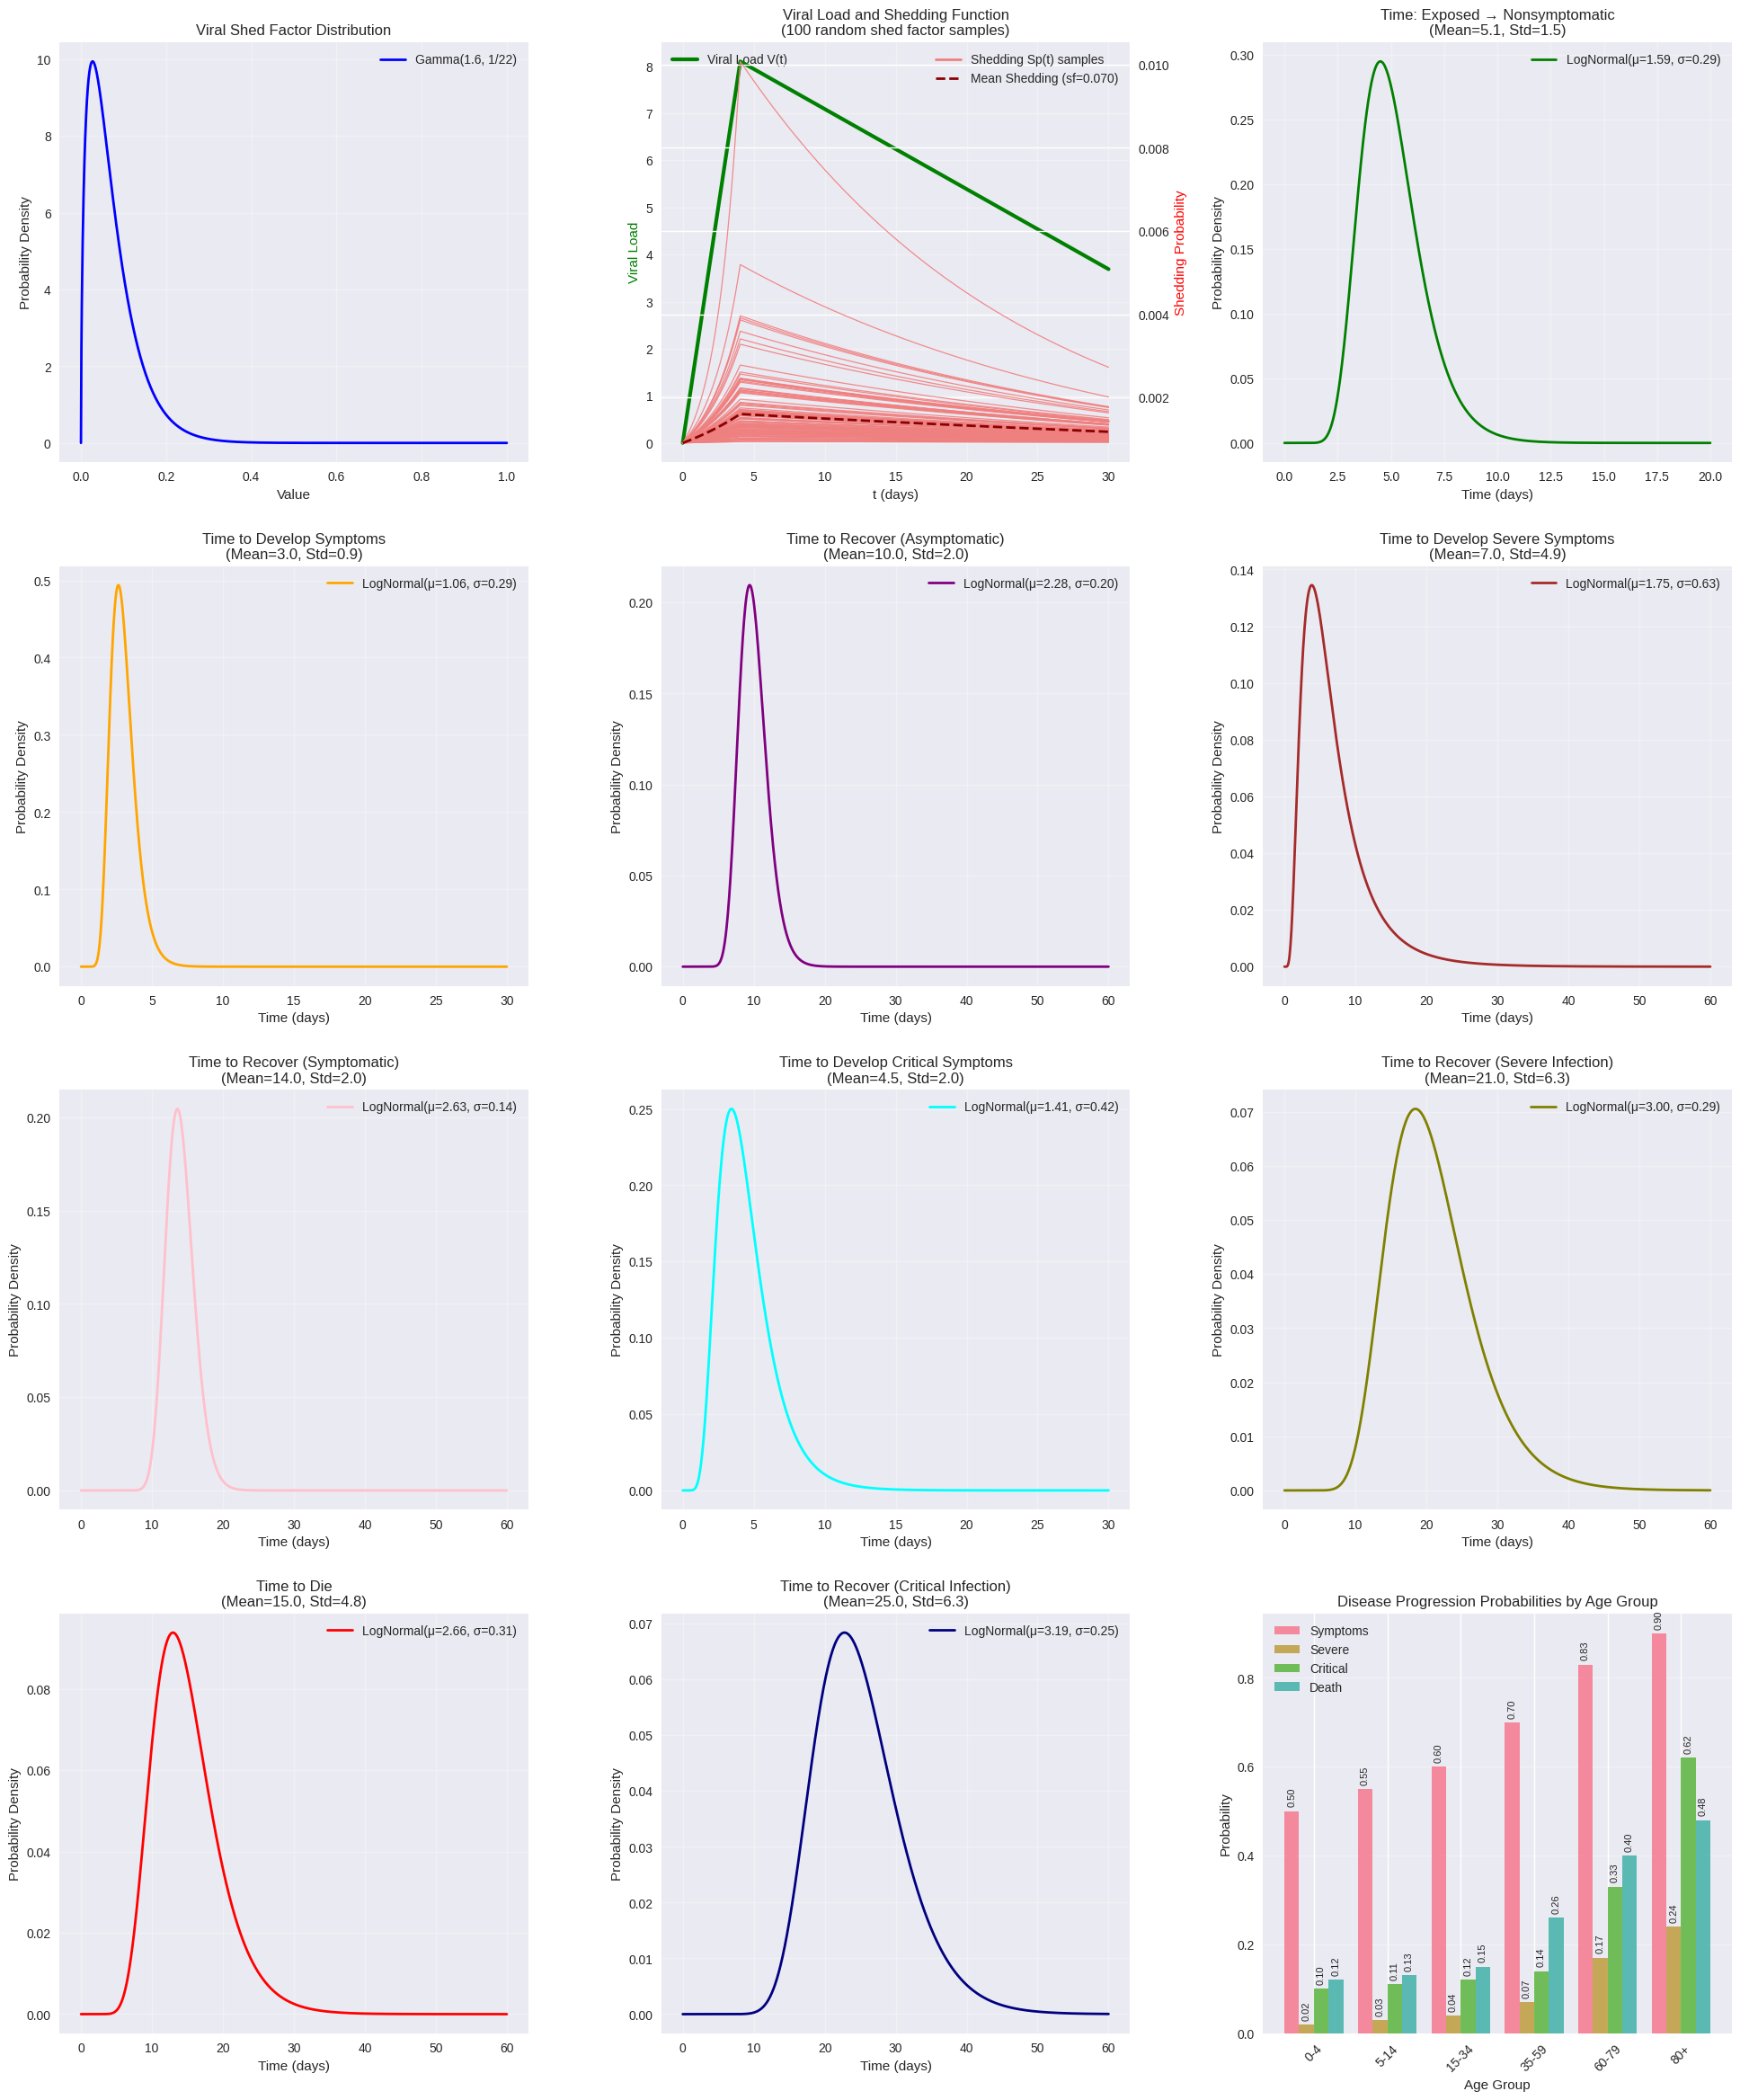

Write Python code to recreate this figure.
import numpy as np
import matplotlib.pyplot as plt
from scipy import stats
from scipy.special import gamma
import seaborn as sns

# Set style for better plots
plt.style.use('seaborn-v0_8')
sns.set_palette("husl")

# Parameters from the table - Age group specific values
# Age groups: 0-4, 5-14, 15-34, 35-59, 60-79, 80+
age_groups = ['0-4', '5-14', '15-34', '35-59', '60-79', '80+']

# Viral load parameters (same for all age groups based on image)
vp = 8.1  # Viral load peak
vi = 2    # Viral load incline
vd = -0.17  # Viral load decline
alpha = -7  # Viral shed parameter
beta = 1   # Viral shed parameter
sr = 1.6   # Viral shed factor (Gamma shape parameter for Gamma(1.6, 1/22))
lambda_shed = 22.6  # Infection rate from viral shed

# Age-specific probability parameters from the table
p_sym_ages = [0.5, 0.55, 0.6, 0.7, 0.83, 0.9]  # Chance to develop symptoms
# Chance to develop severe symptoms
p_sev_ages = [0.02, 0.03, 0.04, 0.07, 0.17, 0.24]
# Chance to develop critical symptoms
p_c_ages = [0.1, 0.11, 0.12, 0.14, 0.33, 0.62]
# Chance to die from critical infection
p_d_ages = [0.12, 0.13, 0.15, 0.26, 0.4, 0.48]


def get_mu_and_sigma(mean, stddev):
    """
    Convert from actual mean and standard deviation to log-normal parameters
    Returns (mu, sigma) for the underlying normal distribution
    """
    mu = np.log(mean * mean / np.sqrt(mean * mean + stddev * stddev))
    sigma = np.sqrt(np.log(1 + stddev * stddev / (mean * mean)))
    return mu, sigma

# Time parameters - actual means and standard deviations from literature
# We need to convert these to log-normal parameters using the conversion function


# Time from Exposed to nonsymptomatic
t_E_mean, t_E_std = 5.1, 1.5  # Example values - replace with actual from literature
t_E_mu, t_E_sigma = get_mu_and_sigma(t_E_mean, t_E_std)
t_E_params = {'mean_log': t_E_mu, 'std_log': t_E_sigma}

# Time to develop symptoms after infection (symptomatic)
t_I_sym_mean, t_I_sym_std = 3.0, 0.9  # Example values
t_I_sym_mu, t_I_sym_sigma = get_mu_and_sigma(t_I_sym_mean, t_I_sym_std)
t_I_sym_params = {'mean_log': t_I_sym_mu, 'std_log': t_I_sym_sigma}

# Time to recover (asymptomatic)
t_I_R_mean, t_I_R_std = 10.0, 2.0  # Example values
t_I_R_mu, t_I_R_sigma = get_mu_and_sigma(t_I_R_mean, t_I_R_std)
t_I_R_params = {'mean_log': t_I_R_mu, 'std_log': t_I_R_sigma}

# Time to develop severe symptoms (severe infection)
t_I_sev_mean, t_I_sev_std = 7.0, 4.9  # Example values
t_I_sev_mu, t_I_sev_sigma = get_mu_and_sigma(t_I_sev_mean, t_I_sev_std)
t_I_sev_params = {'mean_log': t_I_sev_mu, 'std_log': t_I_sev_sigma}

# Time to recover (symptomatic)
t_R_sym_mean, t_R_sym_std = 14.0, 2.0  # Example values
t_R_sym_mu, t_R_sym_sigma = get_mu_and_sigma(t_R_sym_mean, t_R_sym_std)
t_R_sym_params = {'mean_log': t_R_sym_mu, 'std_log': t_R_sym_sigma}

# Time to develop critical symptoms (critical infection)
t_sev_mean, t_sev_std = 4.5, 2.0  # Example values
t_sev_mu, t_sev_sigma = get_mu_and_sigma(t_sev_mean, t_sev_std)
t_sev_params = {'mean_log': t_sev_mu, 'std_log': t_sev_sigma}

# Time to recover (severe infection)
t_R_sev_mean, t_R_sev_std = 21.0, 6.3  # Example values
t_R_sev_mu, t_R_sev_sigma = get_mu_and_sigma(t_R_sev_mean, t_R_sev_std)
t_R_sev_params = {'mean_log': t_R_sev_mu, 'std_log': t_R_sev_sigma}

# Time to die
t_D_mean, t_D_std = 15.0, 4.8  # Example values
t_D_mu, t_D_sigma = get_mu_and_sigma(t_D_mean, t_D_std)
t_D_params = {'mean_log': t_D_mu, 'std_log': t_D_sigma}

# Time to recover (critical infection)
t_R_c_mean, t_R_c_std = 25.0, 6.3  # Example values
t_R_c_mu, t_R_c_sigma = get_mu_and_sigma(t_R_c_mean, t_R_c_std)
t_R_c_params = {'mean_log': t_R_c_mu, 'std_log': t_R_c_sigma}


def viral_load_function(t, vp, vi, vd):
    """
    Simple viral load model: linear rise and decline
    """
    # Peak occurs around day 5, rise with incline vi, decline with rate vd after peak
    t_peak = vp / vi  # Time at which peak occurs
    viral_load = np.where(t <= t_peak,
                          vi * (t),  # Rising phase
                          vp - (vd * (t - t_peak)))  # Declining phase
    return viral_load


def logistic_function(t, s_fp, alpha, beta, vp_t):
    """
    Logistic function: Sp(t) = s_fp / (1 + exp(-(alpha + beta * vp(t))))
    vp_t should be an array of viral load values at time t
    """
    return s_fp / (1 + np.exp(-(alpha + beta * vp_t)))


def gamma_pdf(x, shape, scale):
    """Gamma distribution PDF"""
    return stats.gamma.pdf(x, a=shape, scale=scale)


def lognormal_pdf(x, mean_log, std_log):
    """LogNormal distribution PDF"""
    return stats.lognorm.pdf(x, s=std_log, scale=np.exp(mean_log))


# Create time arrays
t_short = np.linspace(0, 30, 1000)  # For shorter time scales
t_long = np.linspace(0, 60, 1000)   # For longer time scales
t_very_short = np.linspace(0, 10, 1000)  # For very short time scales

# Create a large figure with subplots
fig = plt.figure(figsize=(20, 24))

# 1. Viral shed factor (Gamma distribution)
ax1 = plt.subplot(4, 3, 1)
x_gamma = np.linspace(0, 1, 1000)
gamma_shape = sr  # 1.6
gamma_scale = 1/22  # Based on Gamma(1.6, 1/22)
y_gamma = gamma_pdf(x_gamma, gamma_shape, gamma_scale)
plt.plot(x_gamma, y_gamma, 'b-', linewidth=2,
         label=f'Gamma({gamma_shape}, 1/22)')
plt.title('Viral Shed Factor Distribution')
plt.xlabel('Value')
plt.ylabel('Probability Density')
plt.legend()
plt.grid(True, alpha=0.3)

# 2. Viral load over time and logistic shedding function with multiple shed samples
ax2 = plt.subplot(4, 3, 2)
s_fp = 1.0  # Assuming maximum shedding probability of 1
t_logistic = np.linspace(0, 30, 1000)
vp_t = viral_load_function(t_logistic, vp, vi, abs(vd))

# Generate 100 random viral shed factor samples from Gamma distribution
np.random.seed(42)  # For reproducible results
shed_samples = np.random.gamma(sr, gamma_scale, 100)

# Plot both viral load and multiple shedding probability curves
ax2_twin = ax2.twinx()
ax2.plot(t_logistic, vp_t, 'g-', linewidth=3,
         label='Viral Load V(t)', zorder=10)

# Plot 100 shedding curves with different shed factors
for i, shed_factor in enumerate(shed_samples):
    y_logistic_sample = logistic_function(
        t_logistic, s_fp, alpha, beta * shed_factor, vp_t)
    alpha_val = 0.9 if i < 99 else 1.0  # Make last curve more visible
    linewidth = 0.9 if i < 99 else 2.0
    color = 'lightcoral' if i < 99 else 'lightcoral'
    label = None if i < 99 else 'Shedding Sp(t) samples'
    ax2_twin.plot(t_logistic, y_logistic_sample, color=color,
                  linewidth=linewidth, alpha=alpha_val, label=label)

# Plot mean shedding curve
mean_shed_factor = np.mean(shed_samples)
y_logistic_mean = logistic_function(
    t_logistic, s_fp, alpha, beta * mean_shed_factor, vp_t)
ax2_twin.plot(t_logistic, y_logistic_mean, 'darkred', linewidth=2,
              linestyle='--', label=f'Mean Shedding (sf={mean_shed_factor:.3f})')

ax2.set_xlabel('t (days)')
ax2.set_ylabel('Viral Load', color='g')
ax2_twin.set_ylabel('Shedding Probability', color='r')
ax2.set_title(
    'Viral Load and Shedding Function\n(100 random shed factor samples)')
ax2.legend(loc='upper left')
ax2_twin.legend(loc='upper right')
ax2.grid(True, alpha=0.3)

# 3. Time from Exposed to nonsymptomatic
ax3 = plt.subplot(4, 3, 3)
y3 = lognormal_pdf(np.linspace(0, 20, 1000),
                   t_E_params['mean_log'], t_E_params['std_log'])
plt.plot(np.linspace(0, 20, 1000), y3, 'g-', linewidth=2,
         label=f'LogNormal(μ={t_E_params["mean_log"]:.2f}, σ={t_E_params["std_log"]:.2f})')
plt.title(
    f'Time: Exposed → Nonsymptomatic\n(Mean={t_E_mean:.1f}, Std={t_E_std:.1f})')
plt.xlabel('Time (days)')
plt.ylabel('Probability Density')
plt.legend()
plt.grid(True, alpha=0.3)

# 4. Time to develop symptoms (symptomatic)
ax4 = plt.subplot(4, 3, 4)
y4 = lognormal_pdf(
    t_short, t_I_sym_params['mean_log'], t_I_sym_params['std_log'])
plt.plot(t_short, y4, 'orange', linewidth=2,
         label=f'LogNormal(μ={t_I_sym_params["mean_log"]:.2f}, σ={t_I_sym_params["std_log"]:.2f})')
plt.title(
    f'Time to Develop Symptoms\n(Mean={t_I_sym_mean:.1f}, Std={t_I_sym_std:.1f})')
plt.xlabel('Time (days)')
plt.ylabel('Probability Density')
plt.legend()
plt.grid(True, alpha=0.3)

# 5. Time to recover (asymptomatic)
ax5 = plt.subplot(4, 3, 5)
y5 = lognormal_pdf(t_long, t_I_R_params['mean_log'], t_I_R_params['std_log'])
plt.plot(t_long, y5, 'purple', linewidth=2,
         label=f'LogNormal(μ={t_I_R_params["mean_log"]:.2f}, σ={t_I_R_params["std_log"]:.2f})')
plt.title(
    f'Time to Recover (Asymptomatic)\n(Mean={t_I_R_mean:.1f}, Std={t_I_R_std:.1f})')
plt.xlabel('Time (days)')
plt.ylabel('Probability Density')
plt.legend()
plt.grid(True, alpha=0.3)

# 6. Time to develop severe symptoms
ax6 = plt.subplot(4, 3, 6)
y6 = lognormal_pdf(
    t_long, t_I_sev_params['mean_log'], t_I_sev_params['std_log'])
plt.plot(t_long, y6, 'brown', linewidth=2,
         label=f'LogNormal(μ={t_I_sev_params["mean_log"]:.2f}, σ={t_I_sev_params["std_log"]:.2f})')
plt.title(
    f'Time to Develop Severe Symptoms\n(Mean={t_I_sev_mean:.1f}, Std={t_I_sev_std:.1f})')
plt.xlabel('Time (days)')
plt.ylabel('Probability Density')
plt.legend()
plt.grid(True, alpha=0.3)

# 7. Time to recover (symptomatic)
ax7 = plt.subplot(4, 3, 7)
y7 = lognormal_pdf(
    t_long, t_R_sym_params['mean_log'], t_R_sym_params['std_log'])
plt.plot(t_long, y7, 'pink', linewidth=2,
         label=f'LogNormal(μ={t_R_sym_params["mean_log"]:.2f}, σ={t_R_sym_params["std_log"]:.2f})')
plt.title(
    f'Time to Recover (Symptomatic)\n(Mean={t_R_sym_mean:.1f}, Std={t_R_sym_std:.1f})')
plt.xlabel('Time (days)')
plt.ylabel('Probability Density')
plt.legend()
plt.grid(True, alpha=0.3)

# 8. Time to develop critical symptoms
ax8 = plt.subplot(4, 3, 8)
y8 = lognormal_pdf(t_short, t_sev_params['mean_log'], t_sev_params['std_log'])
plt.plot(t_short, y8, 'cyan', linewidth=2,
         label=f'LogNormal(μ={t_sev_params["mean_log"]:.2f}, σ={t_sev_params["std_log"]:.2f})')
plt.title(
    f'Time to Develop Critical Symptoms\n(Mean={t_sev_mean:.1f}, Std={t_sev_std:.1f})')
plt.xlabel('Time (days)')
plt.ylabel('Probability Density')
plt.legend()
plt.grid(True, alpha=0.3)

# 9. Time to recover (severe infection)
ax9 = plt.subplot(4, 3, 9)
y9 = lognormal_pdf(
    t_long, t_R_sev_params['mean_log'], t_R_sev_params['std_log'])
plt.plot(t_long, y9, 'olive', linewidth=2,
         label=f'LogNormal(μ={t_R_sev_params["mean_log"]:.2f}, σ={t_R_sev_params["std_log"]:.2f})')
plt.title(
    f'Time to Recover (Severe Infection)\n(Mean={t_R_sev_mean:.1f}, Std={t_R_sev_std:.1f})')
plt.xlabel('Time (days)')
plt.ylabel('Probability Density')
plt.legend()
plt.grid(True, alpha=0.3)

# 10. Time to die
ax10 = plt.subplot(4, 3, 10)
y10 = lognormal_pdf(t_long, t_D_params['mean_log'], t_D_params['std_log'])
plt.plot(t_long, y10, 'red', linewidth=2,
         label=f'LogNormal(μ={t_D_params["mean_log"]:.2f}, σ={t_D_params["std_log"]:.2f})')
plt.title(f'Time to Die\n(Mean={t_D_mean:.1f}, Std={t_D_std:.1f})')
plt.xlabel('Time (days)')
plt.ylabel('Probability Density')
plt.legend()
plt.grid(True, alpha=0.3)

# 11. Time to recover (critical infection)
ax11 = plt.subplot(4, 3, 11)
y11 = lognormal_pdf(t_long, t_R_c_params['mean_log'], t_R_c_params['std_log'])
plt.plot(t_long, y11, 'navy', linewidth=2,
         label=f'LogNormal(μ={t_R_c_params["mean_log"]:.2f}, σ={t_R_c_params["std_log"]:.2f})')
plt.title(
    f'Time to Recover (Critical Infection)\n(Mean={t_R_c_mean:.1f}, Std={t_R_c_std:.1f})')
plt.xlabel('Time (days)')
plt.ylabel('Probability Density')
plt.legend()
plt.grid(True, alpha=0.3)

# 12. Age-specific probability parameters (multiple subplots)
ax12 = plt.subplot(4, 3, 12)

# Create a grouped bar chart for age-specific probabilities
x = np.arange(len(age_groups))
width = 0.2

bars1 = plt.bar(x - 1.5*width, p_sym_ages, width, label='Symptoms', alpha=0.8)
bars2 = plt.bar(x - 0.5*width, p_sev_ages, width, label='Severe', alpha=0.8)
bars3 = plt.bar(x + 0.5*width, p_c_ages, width, label='Critical', alpha=0.8)
bars4 = plt.bar(x + 1.5*width, p_d_ages, width, label='Death', alpha=0.8)

plt.title('Disease Progression Probabilities by Age Group')
plt.ylabel('Probability')
plt.xlabel('Age Group')
plt.xticks(x, age_groups, rotation=45)
plt.legend()
plt.grid(True, alpha=0.3, axis='y')

# Add value labels on bars for better readability


def add_value_labels(bars, values):
    for bar, value in zip(bars, values):
        plt.text(bar.get_x() + bar.get_width()/2, bar.get_height() + 0.01,
                 f'{value:.2f}', ha='center', va='bottom', fontsize=8, rotation=90)


add_value_labels(bars1, p_sym_ages)
add_value_labels(bars2, p_sev_ages)
add_value_labels(bars3, p_c_ages)
add_value_labels(bars4, p_d_ages)

plt.tight_layout(pad=3.0, h_pad=2.5, w_pad=2.0)
plt.savefig('viral_load_model_parameters.png', dpi=300, bbox_inches='tight')


# Print summary statistics
print("=== MODEL PARAMETERS SUMMARY ===")
print(f"Viral Load Peak (vp): {vp}")
print(f"Viral Load Incline (vi): {vi}")
print(f"Viral Load Decline (vd): {vd}")
print(f"Viral Shed Parameters: α={alpha}, β={beta}")
print(f"Viral Shed Factor: Gamma({sr}, 1/22)")
print(f"Infection Rate from Viral Shed: {lambda_shed}")
print()
print("Age-Specific Disease Progression Probabilities:")
print("Age Group    Symptoms  Severe   Critical  Death")
print("-----------------------------------------------")
for i, age in enumerate(age_groups):
    print(
        f"{age:9s}    {p_sym_ages[i]:.2f}     {p_sev_ages[i]:.2f}     {p_c_ages[i]:.2f}     {p_d_ages[i]:.2f}")
print()
print("Time Distribution Parameters:")
print("Distribution                    Actual Mean  Actual Std   LogNormal μ   LogNormal σ")
print("------------------------------------------------------------------------------")
distributions = [
    ("Exposed → Nonsymptomatic", t_E_mean, t_E_std, t_E_params),
    ("Develop Symptoms", t_I_sym_mean, t_I_sym_std, t_I_sym_params),
    ("Recover (Asymptomatic)", t_I_R_mean, t_I_R_std, t_I_R_params),
    ("Develop Severe", t_I_sev_mean, t_I_sev_std, t_I_sev_params),
    ("Recover (Symptomatic)", t_R_sym_mean, t_R_sym_std, t_R_sym_params),
    ("Develop Critical", t_sev_mean, t_sev_std, t_sev_params),
    ("Recover (Severe)", t_R_sev_mean, t_R_sev_std, t_R_sev_params),
    ("Death", t_D_mean, t_D_std, t_D_params),
    ("Recover (Critical)", t_R_c_mean, t_R_c_std, t_R_c_params)
]

for name, actual_mean, actual_std, log_params in distributions:
    print(
        f"{name:30s} {actual_mean:8.1f}     {actual_std:8.1f}     {log_params['mean_log']:8.3f}     {log_params['std_log']:8.3f}")
